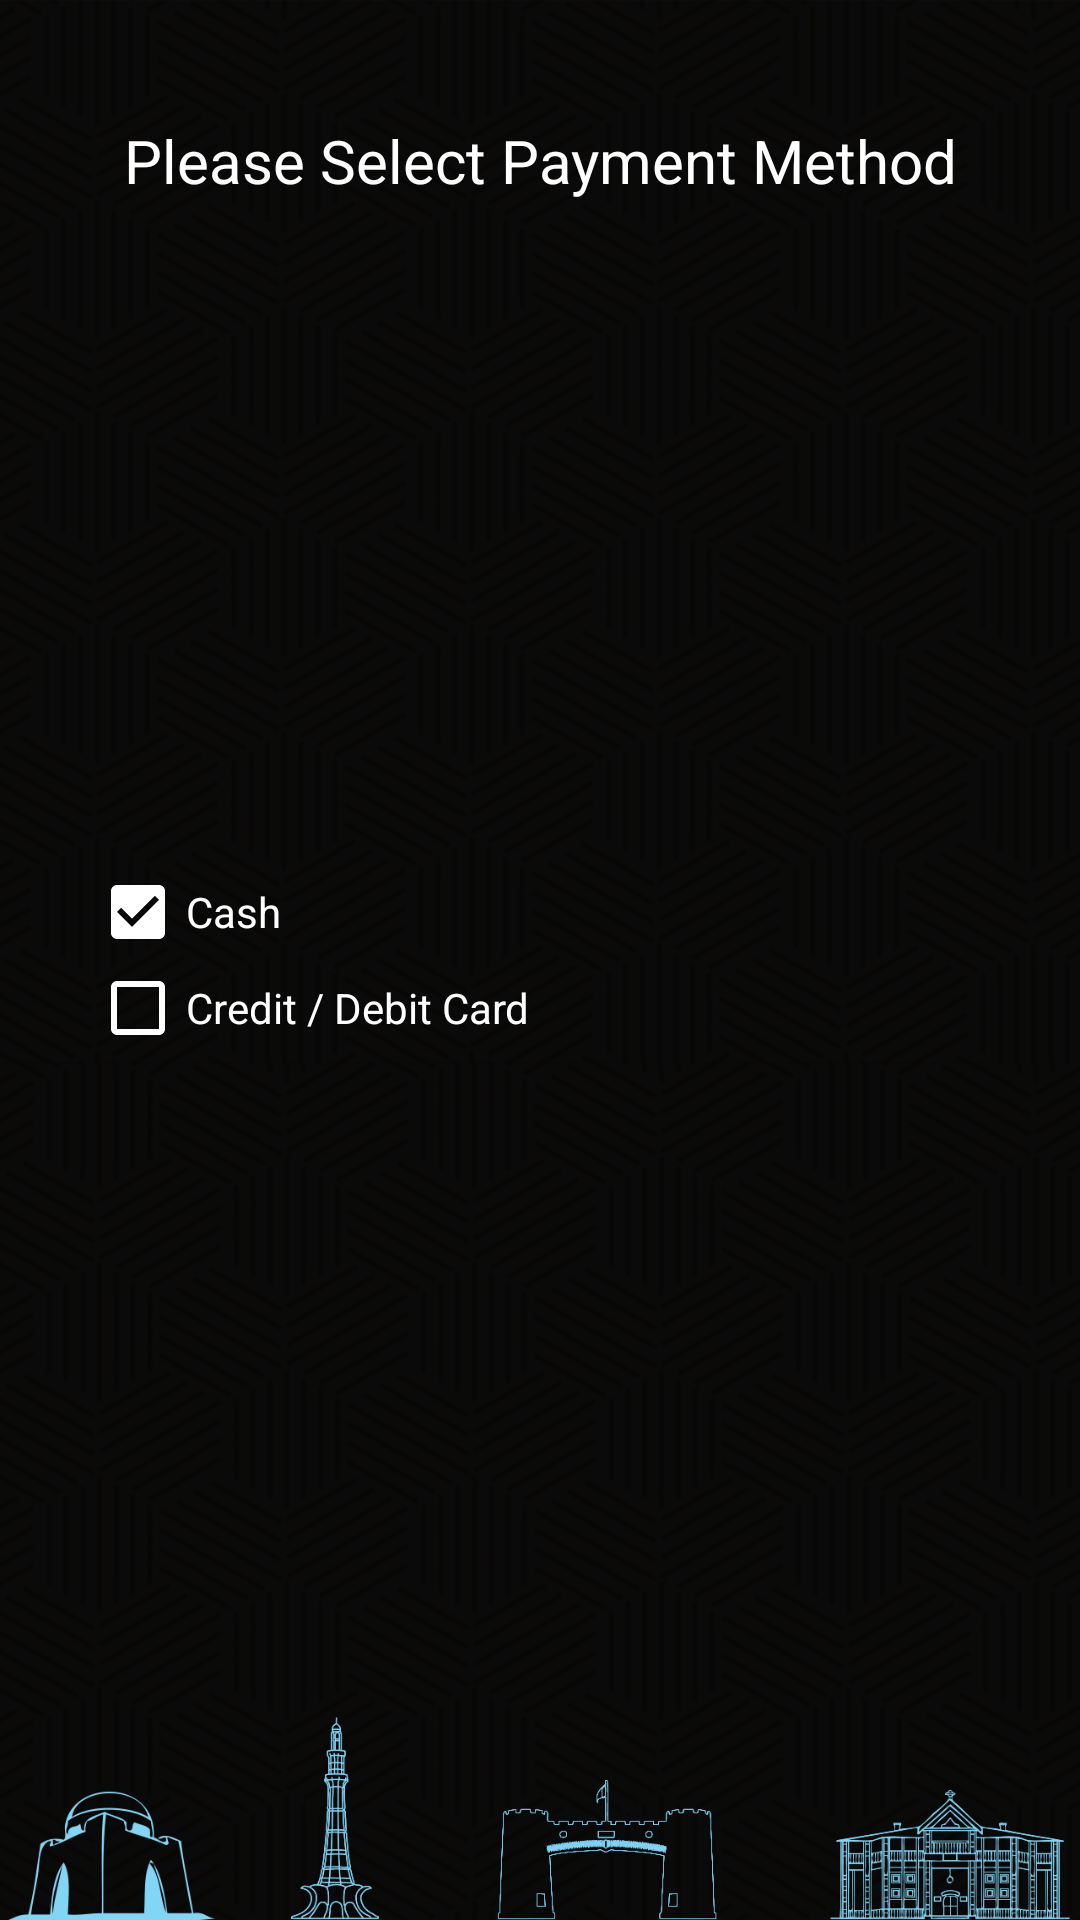

Layout XML and referenced resources for this Android screen:
<!-- AndroidManifest.xml: application theme AppTheme -->
<!-- res/layout/activity_payment_method.xml -->
<?xml version="1.0" encoding="utf-8"?>
<RelativeLayout xmlns:android="http://schemas.android.com/apk/res/android"
    xmlns:tools="http://schemas.android.com/tools"
    android:layout_width="match_parent"
    android:layout_height="match_parent"
    xmlns:app="http://schemas.android.com/apk/res-auto"
    tools:context="limo.mylimo.PaymentMethod"
    android:background="@drawable/plan_background">


    <TextView
        android:layout_width="match_parent"
        android:layout_height="wrap_content"
        android:text="Please Select Payment Method"
        android:textSize="20sp"
        android:textColor="@color/colorWhite"
        android:textAllCaps="false"
        android:textAlignment="center"
        android:layout_marginTop="40dp"/>

   

    <LinearLayout
        android:layout_width="match_parent"
        android:layout_height="wrap_content"
        android:orientation="vertical"
        android:layout_centerInParent="true"
        android:layout_marginLeft="30dp"
        android:layout_marginRight="30dp">
    <CheckBox
        android:id="@+id/cb_cas"
        android:layout_width="wrap_content"
        android:layout_height="wrap_content"
        android:theme="@style/WhiteCheck"
        android:text="Cash"
        android:checked="true"
        android:clickable="false"
        android:textColor="@color/colorWhite"
        android:buttonTint="@color/colorWhite"/>

    <CheckBox
        android:id="@+id/cb_creditcard"
        android:layout_width="wrap_content"
        android:layout_height="wrap_content"
        android:theme="@style/WhiteCheck"
        android:text="Credit / Debit Card"
        android:checked="false"
        android:clickable="false"
        android:textColor="@color/colorWhite"
        android:buttonTint="@color/colorWhite"/>

    </LinearLayout>


</RelativeLayout>
<!-- resources referenced by this layout -->
<resources>
  <color name="colorWhite">#ffff</color>
  <!-- drawable plan_background: png bitmap (drawable-xxhdpi, 768725 bytes) -->
  <style name="BrandedSwitch.control" parent="Theme.AppCompat.Light">
          
          <item name="colorControlActivated">@color/buttonColor</item>
          <item name="colorSwitchThumbNormal">@color/colorWhite</item>
      </style>
  <style name="BrandedSwitch.text" parent="Theme.AppCompat.Light">
          <item name="android:textColor">@color/colorWhite</item>
          <item name="android:textSize">10sp</item>
      </style>
  <style name="WhiteCheck">
          <item name="colorAccent">@color/colorWhite</item>
      </style>
  <style name="AppTheme" parent="Theme.AppCompat.Light.DarkActionBar">
          
          <item name="colorPrimary">@color/colorPrimary</item>
          <item name="colorPrimaryDark">@color/colorPrimaryDark</item>
          <item name="colorAccent">@color/colorAccent</item>
      </style>
  <color name="buttonColor">#83d5f6</color>
  <color name="colorPrimary">#3F51B5</color>
  <color name="colorPrimaryDark">#303F9F</color>
  <color name="colorAccent">#FF4081</color>
</resources>
